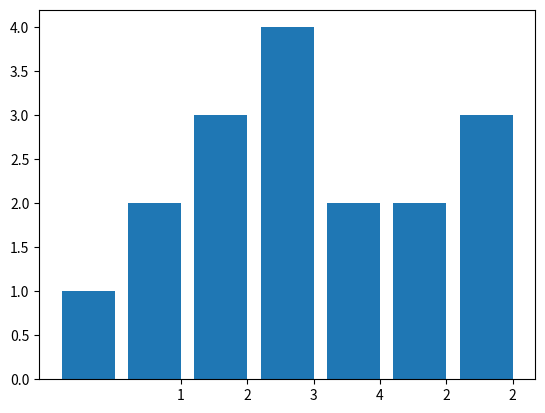

This figure's Python source:
from matplotlib import pyplot
from numpy import arange
import bisect

def scatterplot(x,y):
    pyplot.plot(x,y,'b.')
    pyplot.xlim(min(x)-1,max(x)+1)
    pyplot.ylim(min(y)-1,max(y)+1)
    pyplot.show()

def barplot(labels,data):
    pos=arange(len(data))
    pyplot.xticks(pos+1.4,labels)
    pyplot.bar(pos,data)
    pyplot.show()

def histplot(data,bins=None,nbins=5):
    if not bins: 
        minx,maxx=min(data),max(data)
        space=(maxx-minx)/float(nbins)
        bins=arange(minx,maxx,space)
    binned=[bisect.bisect(bins,x) for x in data]
    l=['%.1f'%x for x in list(bins)+[maxx]] if space<1 else [str(int(x)) for x in list(bins)+[maxx]]
    displab=[x+'-'+y for x,y in zip(l[:-1],l[1:])]
    barplot(displab,[binned.count(x) for x in range(len(bins)+1)])

def barchart(x,y,numbins=5):
    datarange=max(x)-min(x)
    bin_width=datarange/numbins
    pos=min(x)
    bins=[0 for i in range(numbins+1)]
    for i in range(numbins):
        bins[i]=pos
        pos+=bin_width
    bins[numbins]=max(x)
    binsum=[0 for i in range(numbins)]
    bincount=[0 for i in range(numbins)]
    binaverage=[0 for i in range(numbins)]
    for i in range(numbins):
        for j in range(len(x)):
            if x[j]>=bins[i] and x[j]<bins[i+1]:
                bincount[i]+=1
                binsum[i]+=y[j]
    for i in range(numbins):
        binaverage[i]=binsum[i]/bincount[i]
    barplot(range(numbins),binaverage)

def piechart(labels,data):
    fig=pyplot.figure(figsize=(7,7))
    pyplot.pie(data,labels=labels,autopct='%1.2f%%')
    pyplot.show()
#from plotting import *
data=[1,2,3,4,2,2,3]
barplot(data,data)
